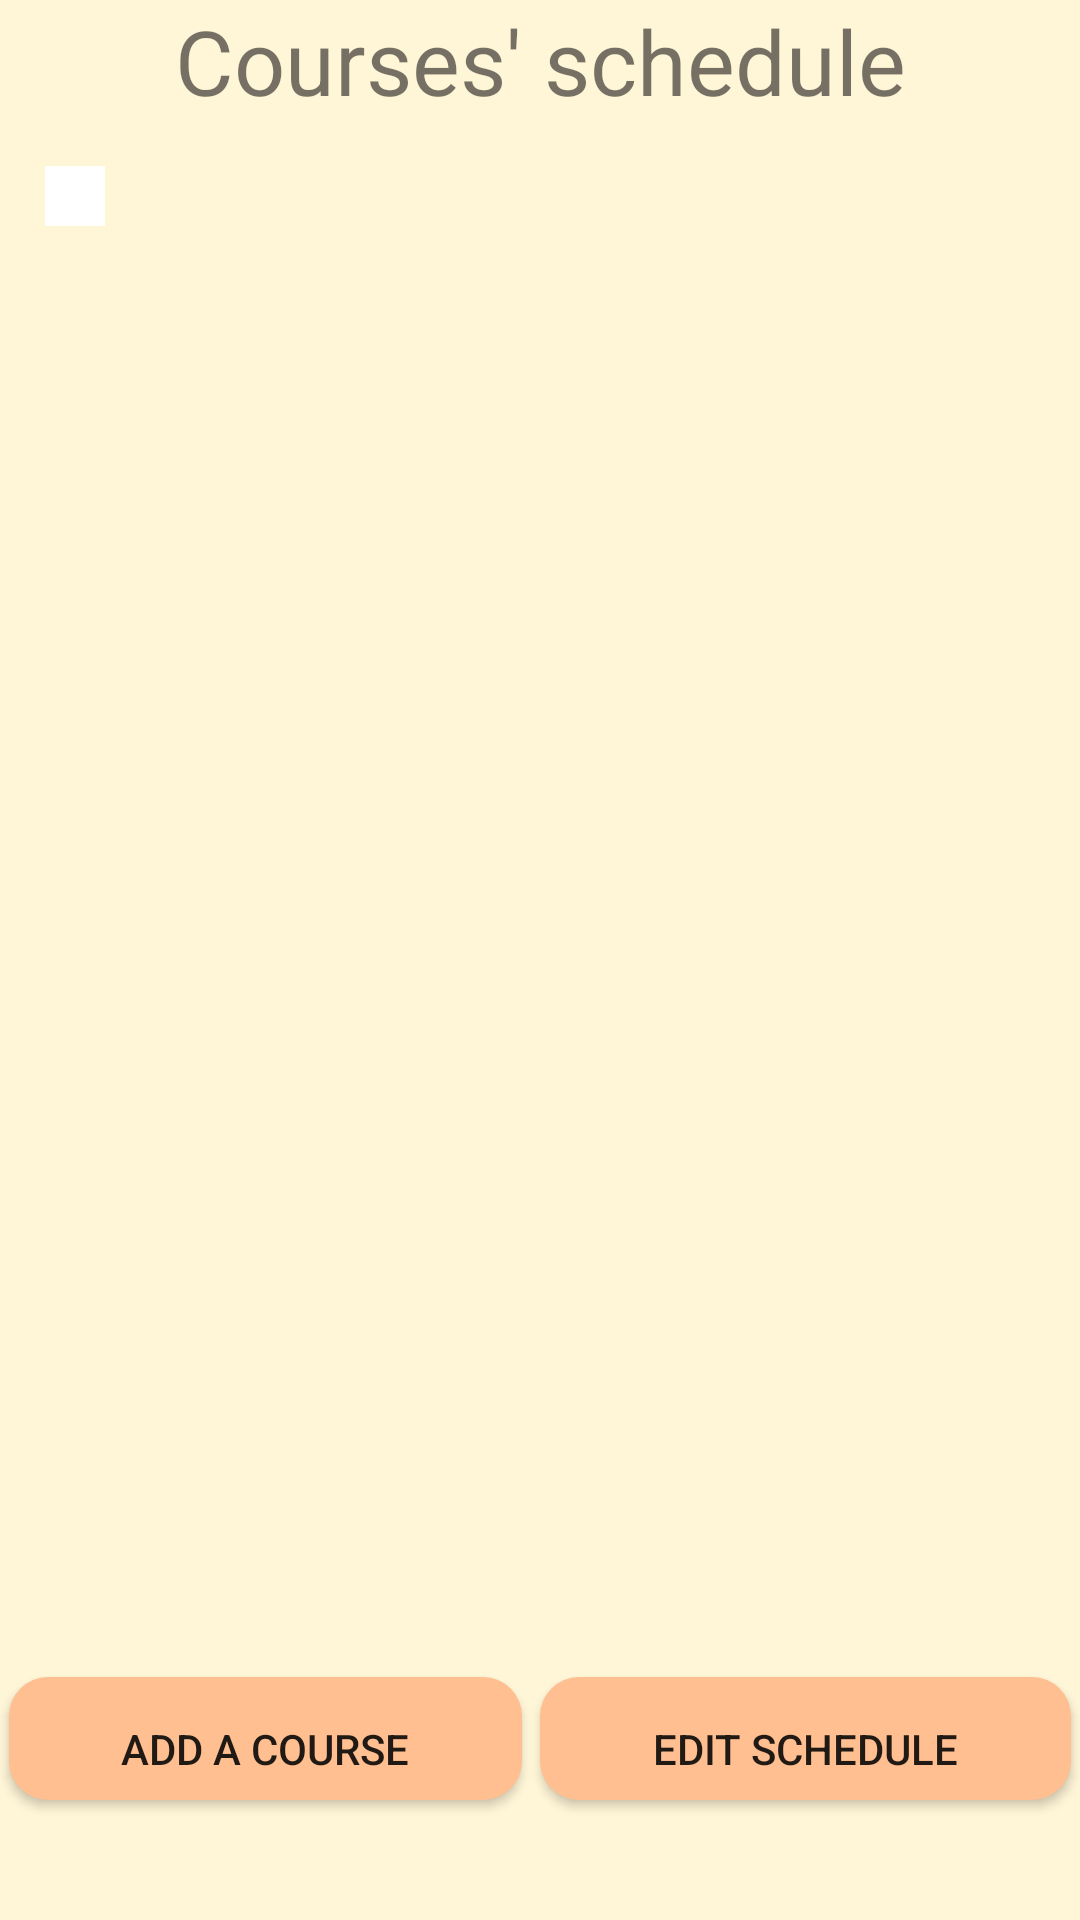

This screen was rendered from an Android layout file. Write that file and the resources it references.
<!-- AndroidManifest.xml: application theme AppTheme -->
<!-- res/layout/home_activity.xml -->
<?xml version="1.0" encoding="utf-8"?>

<LinearLayout
    xmlns:android="http://schemas.android.com/apk/res/android"
    xmlns:tools="http://schemas.android.com/tools"
    android:layout_width="match_parent"
    android:layout_height="match_parent"
    xmlns:app="http://schemas.android.com/apk/res-auto"
    android:orientation="vertical"
    android:background="@color/beige">

    <TextView
        android:layout_width="match_parent"
        android:layout_height="wrap_content"
        android:text="@string/coursesSchedule"
        android:textSize="30sp"
        android:textAlignment="center"/>

    <ScrollView
        android:layout_width="match_parent"
        android:layout_height="0dp"
        android:layout_weight="0.7"
        android:layout_margin="15dp">

        <HorizontalScrollView
            android:layout_width="wrap_content"
            android:layout_height="wrap_content"
            android:padding="@dimen/photos_space"
            android:background="#ffffff">

            <GridLayout
                android:id="@+id/schedule_home_activity"
                android:layout_width="wrap_content"
                android:layout_height="wrap_content"
                android:layout_centerHorizontal="true"
                android:alignmentMode="alignBounds"/>
        </HorizontalScrollView>
    </ScrollView>

    <LinearLayout
        android:layout_width="match_parent"
        android:layout_height="wrap_content"
        android:layout_weight="0.1"
        android:gravity="center">

        <Button
            android:id="@+id/add_acourse_home_activity"
            android:layout_width="wrap_content"
            android:layout_weight="1"
            android:layout_height="wrap_content"
            android:background="@drawable/orange_button"
            android:text="@string/addCourse"
            android:layout_marginHorizontal="3dp"/>

        <Button
            android:id="@+id/edit_acourse_home_activity"
            android:layout_width="wrap_content"
            android:layout_weight="1"
            android:layout_height="wrap_content"
            android:background="@drawable/orange_button"
            android:text="@string/editCourse"
            android:layout_marginHorizontal="3dp"/>
    </LinearLayout>

</LinearLayout>
<!-- resources referenced by this layout -->
<resources>
  <color name="beige">#FFF5D7</color>
  <dimen name="photos_space">10dp</dimen>
  <!-- drawable orange_button (drawable) -->
  <?xml version="1.0" encoding="utf-8"?>
  
  <selector xmlns:android="http://schemas.android.com/apk/res/android">
  <item>
      <layer-list>
          <item android:bottom="7dp">
              <shape>
                  <gradient android:angle="270"
                      android:endColor="@color/orange" android:startColor="@color/orange" />
                  <corners android:radius="13dp" />
              </shape>
          </item>
      </layer-list>
  </item>
  </selector>
  <string name="addCourse">Add a course</string>
  <string name="coursesSchedule">Courses\' schedule</string>
  <string name="editCourse">Edit Schedule</string>
  <style name="AppTheme" parent="Theme.AppCompat.Light.NoActionBar">
          <item name="android:textAlignment">center</item>
          <item name="colorPrimary">@color/colorPrimary</item>
          <item name="colorPrimaryDark">@color/colorPrimaryDark</item>
          <item name="colorAccent">@color/colorAccent</item>
  
      </style>
  <color name="orange">#FFBF90</color>
  <color name="colorPrimary">#008577</color>
  <color name="colorPrimaryDark">#00574B</color>
  <color name="colorAccent">#D81B60</color>
</resources>
